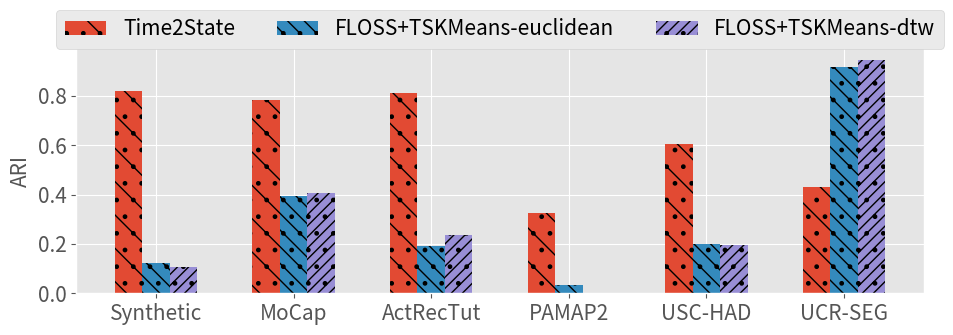
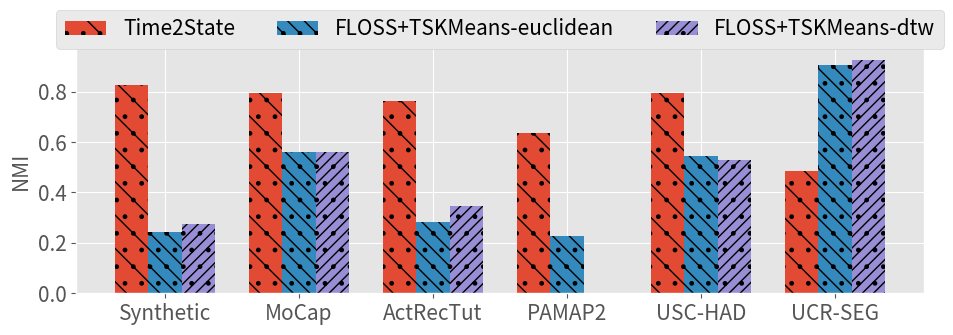

The matplotlib source for these figures, in order:
import matplotlib.pyplot as plt
import numpy as np

# Time2State
# PAMAP2: Average ARI: 0.345196, NMI: 0.635574
# MoCap: Average ARI: 0.781271, NMI: 0.794367
# USC-HAD: Average ARI: 0.604856, NMI: 0.795647
# UCR-SEG: Average ARI: 0.432147, NMI: 0.484898
# synthetic_data: Average ARI: 0.817618, NMI: 0.826886
# ActRecTut: Average ARI: 0.811926, NMI: 0.763406

# FLOSS-euclidean
# UCR-SEG: Average ARI is 0.916917, Average NMI is 0.905667
# ActRecTut: Average ARI is 0.192174, Average NMI is 0.283981
# synthetic_data: Average ARI is 0.123059, Average NMI is 0.244610
# MoCap: Average ARI is 0.393796, Average NMI is 0.560234
# USC-HAD: Average ARI is 0.198402, Average NMI is 0.542815
# PAMAP2: Average ARI is 0.034317, Average NMI is 0.229006

# FLOSS-dtw
# ActRecTut: Average ARI is 0.237908, Average NMI is 0.346167
# synthetic_data: Average ARI is 0.105247, Average NMI is 0.275834
# MoCap: Average ARI is 0.404689, Average NMI is 0.561100
# USC-HAD: Average ARI is 0.196724, Average NMI is 0.528533
# UCR-SEG: Average ARI is 0.944433, Average NMI is 0.924668

def ARI():
    plt.figure(figsize=(10, 3.5))
    labels = ['Synthetic', 'MoCap', 'ActRecTut', 'PAMAP2', 'USC-HAD', 'UCR-SEG']
    Time2State =  [0.8176, 0.7812, 0.8119, 0.3236, 0.6048, 0.4321]
    FLOSS_EUCLIDEAN      =  [0.1230, 0.3937, 0.1921, 0.0343, 0.1984, 0.9169]
    FLOSS_DTW      =  [0.1052, 0.4046, 0.2379, 0, 0.1967, 0.9444]

    x = np.arange(len(labels))  # pos of x-ticks.
    width = 0.2  # width of bar
    plt.style.use('ggplot')
    plt.bar(x - width, Time2State, width, label='Time2State', hatch='\\.')
    plt.bar(x , FLOSS_EUCLIDEAN, width, label='FLOSS+TSKMeans-euclidean', hatch='\\\.')
    plt.bar(x + width, FLOSS_DTW, width, label='FLOSS+TSKMeans-dtw', hatch='///.')

    plt.ylabel('ARI', size=15)
    plt.xticks(x, labels=labels, size=15)
    plt.yticks(size=15)
    plt.legend(bbox_to_anchor=(0.5, 1.2), ncol=7, fontsize=15, loc='upper center')
    plt.tight_layout()
    plt.show()

def NMI():
    plt.figure(figsize=(10, 3.5))
    labels = ['Synthetic', 'MoCap', 'ActRecTut', 'PAMAP2', 'USC-HAD', 'UCR-SEG']
    Time2State =  [0.8268, 0.7943, 0.7634, 0.6355, 0.7956, 0.4848]
    FLOSS_EUCLIDEAN      =  [0.2446, 0.5602, 0.2839, 0.2290,  0.5428, 0.9056]
    FLOSS_DTW =  [0.2758, 0.5611, 0.3461, 0, 0.5285, 0.9246]

    x = np.arange(len(labels))  # pos of x-ticks.
    width = 0.25  # width of bar
    plt.style.use('ggplot')
    plt.bar(x - width, Time2State, width, label='Time2State', hatch='\\.')
    plt.bar(x , FLOSS_EUCLIDEAN, width, label='FLOSS+TSKMeans-euclidean', hatch='\\\.')
    plt.bar(x + width, FLOSS_DTW, width, label='FLOSS+TSKMeans-dtw', hatch='///.')

    plt.ylabel('NMI', size=15)
    plt.xticks(x, labels=labels, size=15)
    plt.yticks(size=15)
    plt.legend(bbox_to_anchor=(0.5, 1.2), ncol=7, fontsize=15, loc='upper center')
    plt.tight_layout()
    plt.show()

ARI()
NMI()